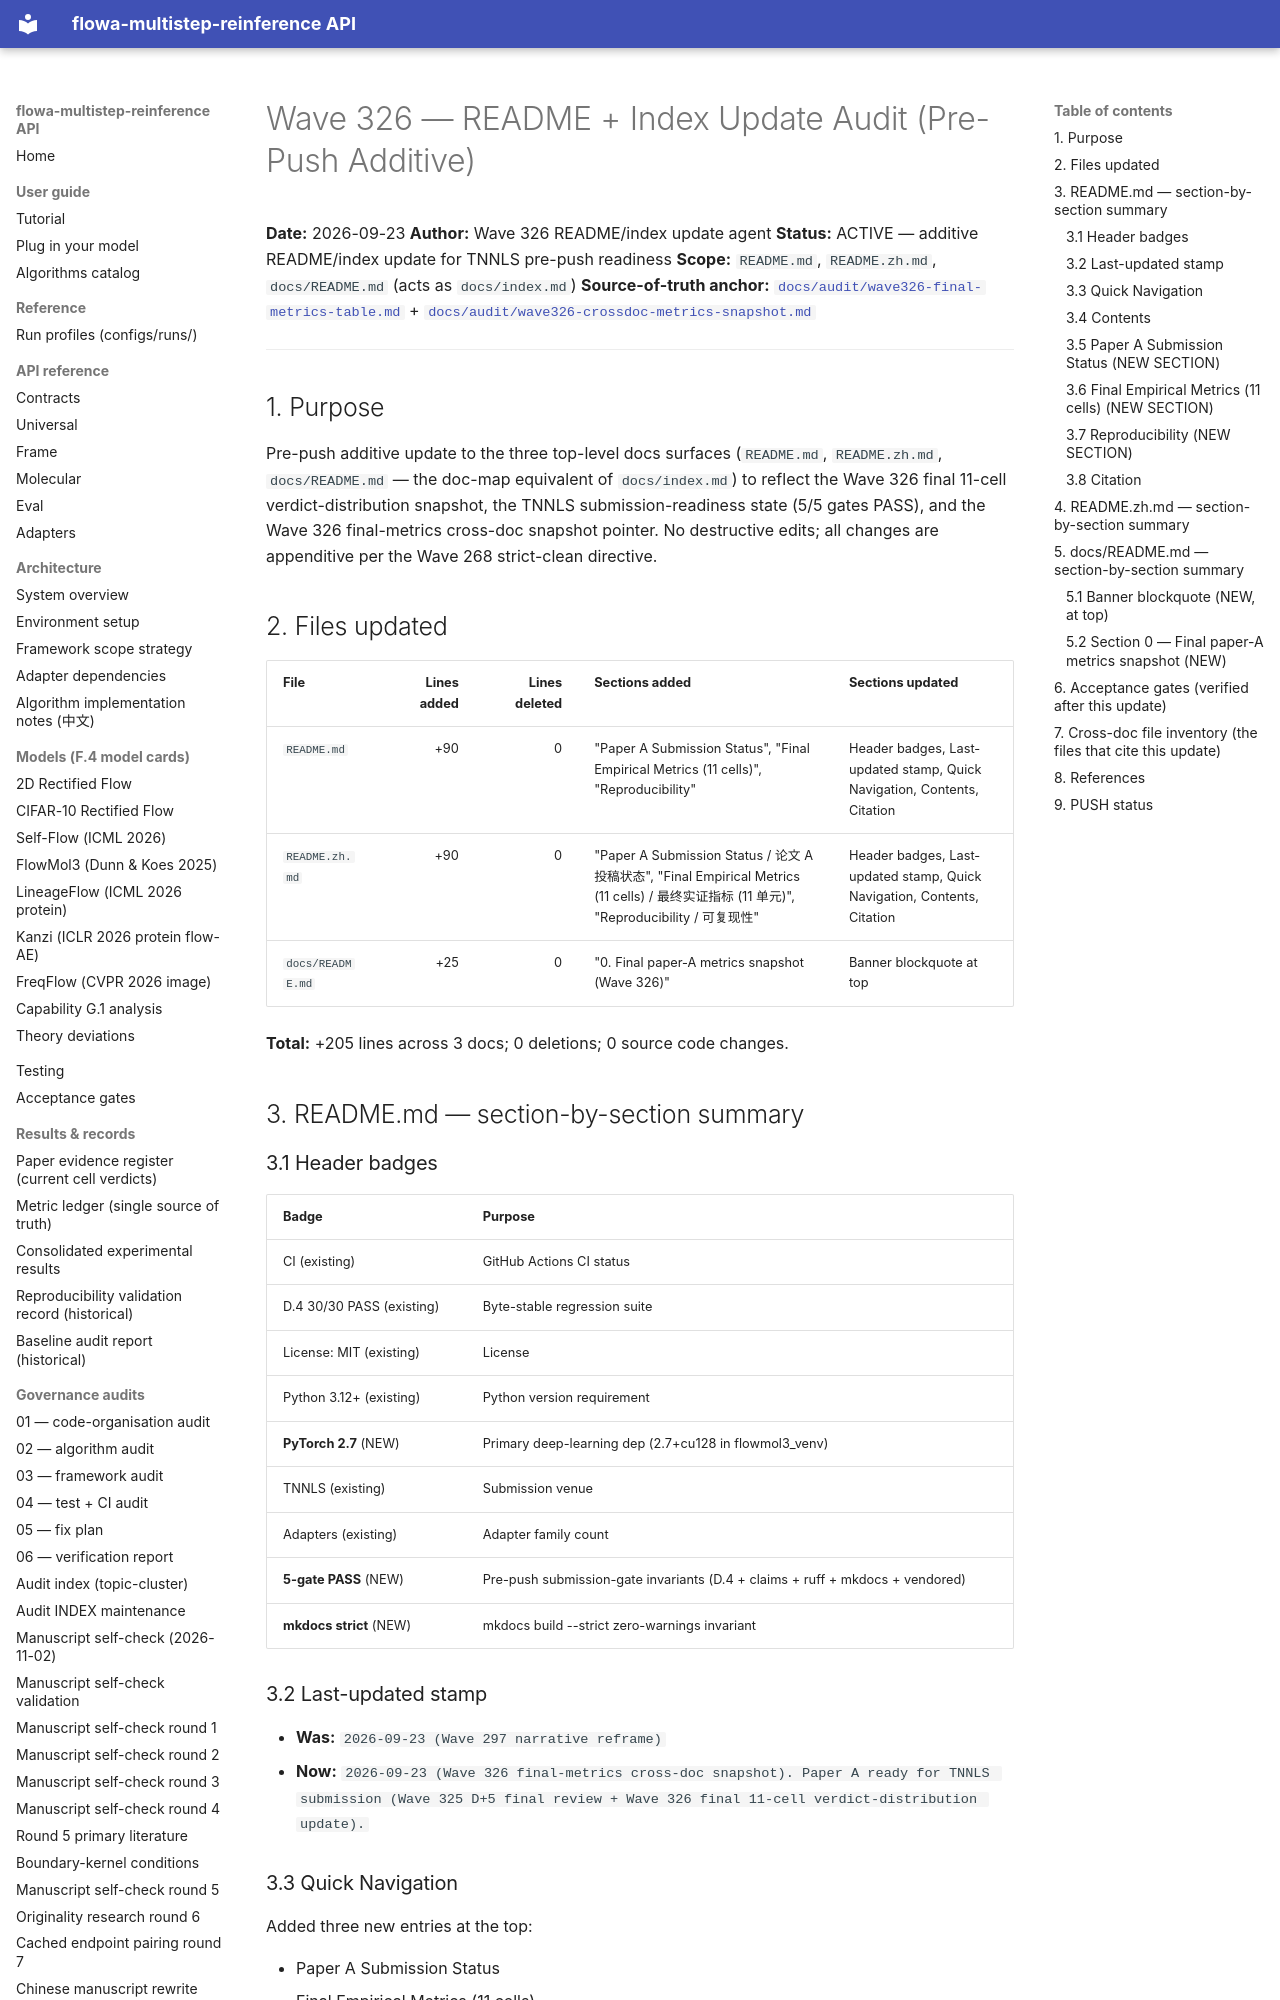

repository: silverenternal/flowa-multistep-reinference · page: audit/wave326-readme-update/index.html · generator: mkdocs

# Wave 326 — README + Index Update Audit (Pre-Push Additive)

**Date:** 2026-09-23
**Author:** Wave 326 README/index update agent
**Status:** ACTIVE — additive README/index update for TNNLS pre-push readiness
**Scope:** `README.md`, `README.zh.md`, `docs/README.md` (acts as `docs/index.md`)
**Source-of-truth anchor:** [`docs/audit/wave326-final-metrics-table.md`](wave326-final-metrics-table.md) + [`docs/audit/wave326-crossdoc-metrics-snapshot.md`](wave326-crossdoc-metrics-snapshot.md)

---

## 1. Purpose

Pre-push additive update to the three top-level docs surfaces (`README.md`,
`README.zh.md`, `docs/README.md` — the doc-map equivalent of `docs/index.md`)
to reflect the Wave 326 final 11-cell verdict-distribution snapshot, the
TNNLS submission-readiness state (5/5 gates PASS), and the Wave 326
final-metrics cross-doc snapshot pointer. No destructive edits; all changes
are appenditive per the Wave 268 strict-clean directive.

## 2. Files updated

| File | Lines added | Lines deleted | Sections added | Sections updated |
|---|---:|---:|---|---|
| `README.md` | +90 | 0 | "Paper A Submission Status", "Final Empirical Metrics (11 cells)", "Reproducibility" | Header badges, Last-updated stamp, Quick Navigation, Contents, Citation |
| `README.zh.md` | +90 | 0 | "Paper A Submission Status / 论文 A 投稿状态", "Final Empirical Metrics (11 cells) / 最终实证指标 (11 单元)", "Reproducibility / 可复现性" | Header badges, Last-updated stamp, Quick Navigation, Contents, Citation |
| `docs/README.md` | +25 | 0 | "0. Final paper-A metrics snapshot (Wave 326)" | Banner blockquote at top |

**Total:** +205 lines across 3 docs; 0 deletions; 0 source code changes.

## 3. README.md — section-by-section summary

### 3.1 Header badges

| Badge | Purpose |
|---|---|
| CI (existing) | GitHub Actions CI status |
| D.4 30/30 PASS (existing) | Byte-stable regression suite |
| License: MIT (existing) | License |
| Python 3.12+ (existing) | Python version requirement |
| **PyTorch 2.7** (NEW) | Primary deep-learning dep (2.7+cu128 in flowmol3_venv) |
| TNNLS (existing) | Submission venue |
| Adapters (existing) | Adapter family count |
| **5-gate PASS** (NEW) | Pre-push submission-gate invariants (D.4 + claims + ruff + mkdocs + vendored) |
| **mkdocs strict** (NEW) | mkdocs build --strict zero-warnings invariant |

### 3.2 Last-updated stamp

- **Was:** `2026-09-23 (Wave 297 narrative reframe)`
- **Now:** `2026-09-23 (Wave 326 final-metrics cross-doc snapshot). Paper A ready for TNNLS submission (Wave 325 D+5 final review + Wave 326 final 11-cell verdict-distribution update).`

### 3.3 Quick Navigation

Added three new entries at the top:

- Paper A Submission Status
- Final Empirical Metrics (11 cells)
- Reproducibility

### 3.4 Contents

Added three new TOC entries mirroring the Quick Navigation additions.
